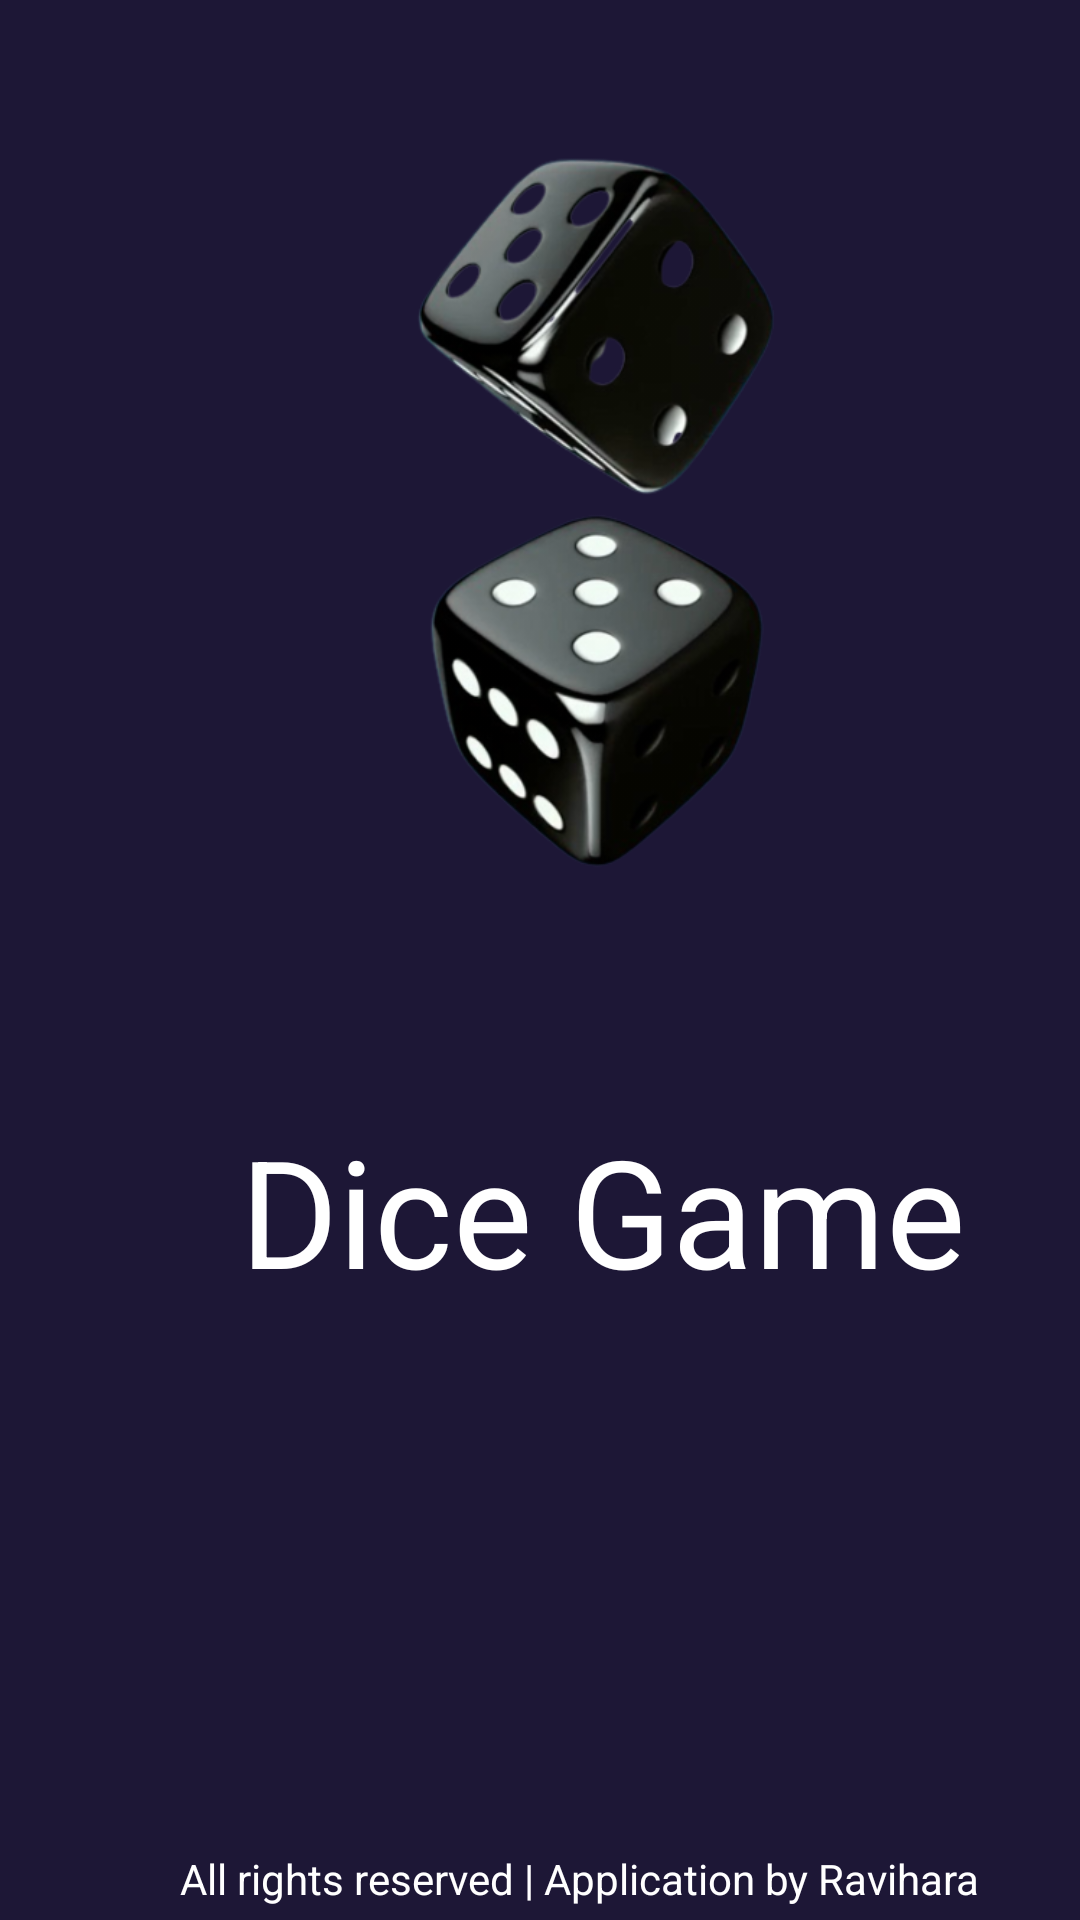

Android layout source for this screen:
<!-- AndroidManifest.xml: application theme Theme.GreekDice -->
<!-- res/layout/activity_splash.xml -->
<?xml version="1.0" encoding="utf-8"?>
<LinearLayout xmlns:android="http://schemas.android.com/apk/res/android"
    xmlns:app="http://schemas.android.com/apk/res-auto"
    xmlns:tools="http://schemas.android.com/tools"
    android:layout_width="match_parent"
    android:layout_height="match_parent"
    tools:context=".Splash"
    android:orientation="vertical"
    android:background="@color/material_dynamic_tertiary10">

    <ImageView
        android:layout_width="400dp"
        android:layout_height="240dp"
        android:layout_marginTop="50dp"
        android:src="@drawable/splsh3"
        app:layout_constraintBottom_toBottomOf="parent"
        app:layout_constraintEnd_toEndOf="parent"
        app:layout_constraintHorizontal_bias="0.454"
        app:layout_constraintStart_toStartOf="parent"
        app:layout_constraintTop_toTopOf="parent"
        app:layout_constraintVertical_bias="0.231" />

    <TextView
        android:id="@+id/textView"
        android:layout_width="wrap_content"
        android:layout_height="wrap_content"
        android:text="Dice Game"
        android:layout_marginTop="80dp"
        android:textColor="@color/white"
        android:textSize="50dp"
        android:layout_marginLeft="80dp"
        app:layout_constraintEnd_toEndOf="parent"
        app:layout_constraintHorizontal_bias="0.497"
        app:layout_constraintStart_toStartOf="parent"
        tools:layout_editor_absoluteY="403dp"
        tools:ignore="MissingConstraints" />

    <TextView
        android:id="@+id/textView2"
        android:layout_width="wrap_content"
        android:layout_height="wrap_content"
        android:layout_marginLeft="60dp"
        android:layout_marginTop="180dp"
        android:text="All rights reserved | Application by Ravihara"
        android:textColor="@color/white"
        app:layout_constraintBottom_toBottomOf="parent"
        app:layout_constraintEnd_toEndOf="parent"
        app:layout_constraintStart_toStartOf="parent" />


</LinearLayout>
<!-- resources referenced by this layout -->
<resources>
  <color name="white">#FFFFFFFF</color>
  <!-- drawable splsh3: png bitmap (drawable, 121323 bytes) -->
  <style name="Theme.GreekDice" parent="Theme.MaterialComponents.DayNight.DarkActionBar">
          
          <item name="colorPrimary">@color/purple_500</item>
          <item name="colorPrimaryVariant">@color/purple_700</item>
          <item name="colorOnPrimary">@color/white</item>
          
          <item name="colorSecondary">@color/teal_200</item>
          <item name="colorSecondaryVariant">@color/teal_700</item>
          <item name="colorOnSecondary">@color/black</item>
          
          <item name="android:statusBarColor">?attr/colorPrimaryVariant</item>
          
      </style>
  <color name="purple_500">#FF6200EE</color>
  <color name="purple_700">#FF3700B3</color>
  <color name="teal_200">#FF03DAC5</color>
  <color name="teal_700">#FF018786</color>
  <color name="black">#FF000000</color>
</resources>
